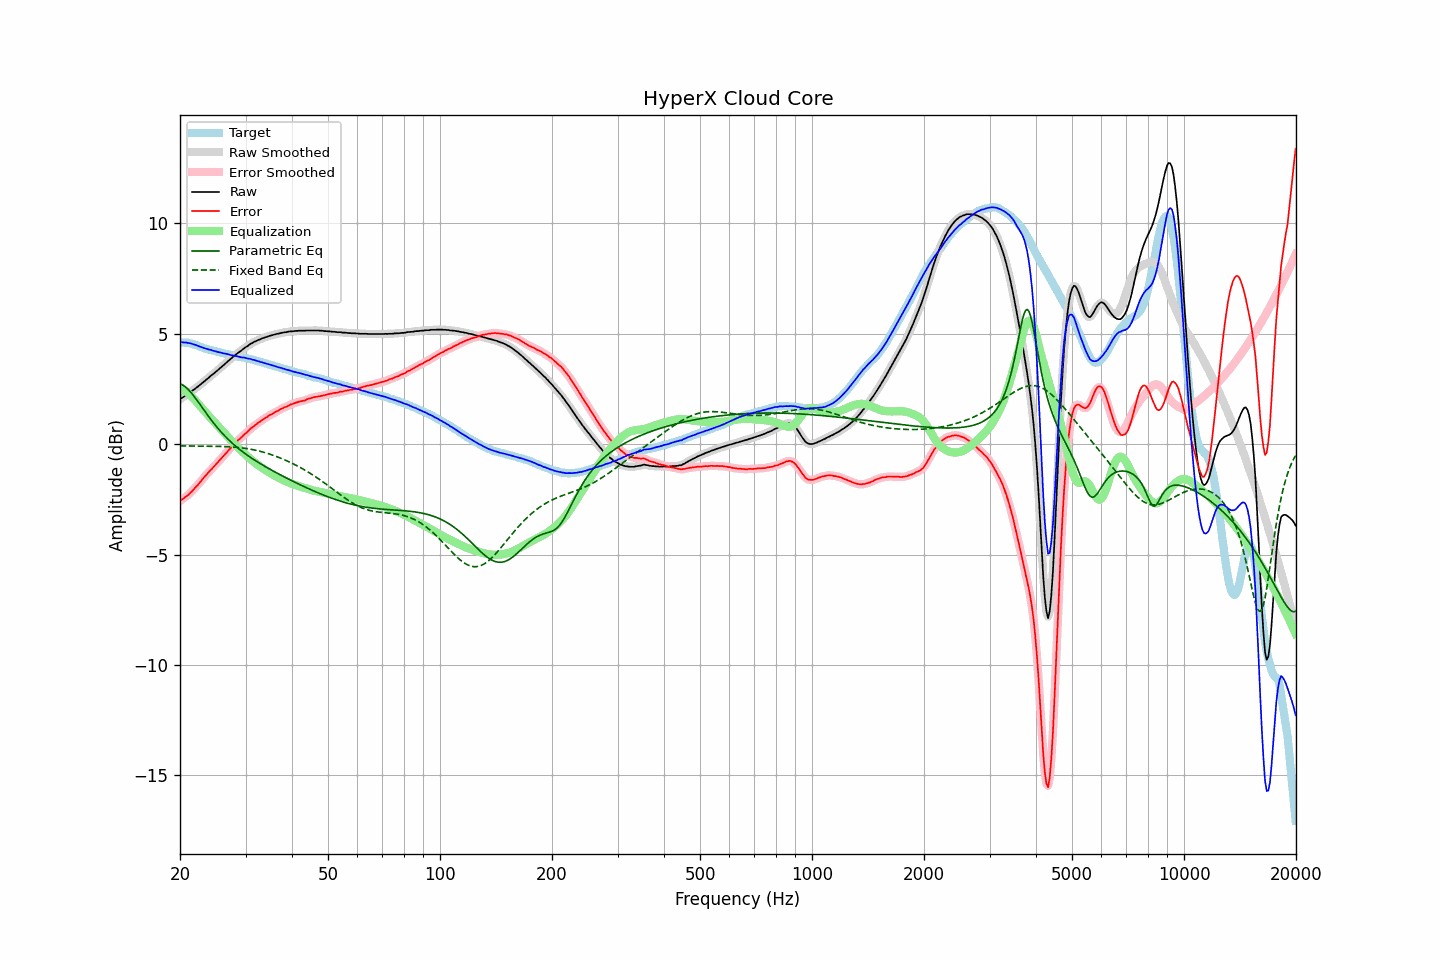

The data file committed next to this chart (first rows):
frequency, raw, error, smoothed, error_smoothed, equalization, parametric_eq, fixed_band_eq, equalized_raw, equalized_smoothed, target
20.00, 2.02, -2.59, 2.02, -2.58, 2.58, 2.72, -0.08, 4.60, 4.60, 4.61
20.20, 2.08, -2.52, 2.07, -2.53, 2.53, 2.69, -0.09, 4.61, 4.60, 4.60
20.40, 2.12, -2.48, 2.12, -2.47, 2.48, 2.65, -0.09, 4.60, 4.60, 4.60
20.61, 2.17, -2.42, 2.17, -2.42, 2.42, 2.60, -0.09, 4.59, 4.59, 4.59
20.81, 2.23, -2.36, 2.22, -2.37, 2.36, 2.54, -0.09, 4.59, 4.58, 4.58
21.02, 2.27, -2.32, 2.27, -2.30, 2.30, 2.48, -0.09, 4.57, 4.58, 4.58
21.23, 2.33, -2.24, 2.33, -2.24, 2.24, 2.40, -0.09, 4.56, 4.56, 4.56
21.44, 2.38, -2.16, 2.38, -2.17, 2.17, 2.32, -0.09, 4.55, 4.54, 4.54
21.66, 2.43, -2.10, 2.43, -2.09, 2.09, 2.23, -0.09, 4.52, 4.52, 4.52
21.87, 2.48, -2.01, 2.48, -2.02, 2.02, 2.13, -0.09, 4.50, 4.50, 4.49
22.09, 2.54, -1.93, 2.54, -1.94, 1.94, 2.04, -0.09, 4.48, 4.47, 4.47
22.31, 2.59, -1.86, 2.59, -1.86, 1.85, 1.94, -0.09, 4.44, 4.45, 4.45
22.54, 2.65, -1.78, 2.65, -1.77, 1.77, 1.84, -0.09, 4.42, 4.42, 4.42
22.76, 2.71, -1.68, 2.71, -1.69, 1.68, 1.73, -0.09, 4.39, 4.39, 4.39
22.99, 2.77, -1.59, 2.77, -1.59, 1.60, 1.63, -0.10, 4.37, 4.37, 4.36
23.22, 2.83, -1.50, 2.83, -1.51, 1.51, 1.53, -0.10, 4.34, 4.34, 4.33
23.45, 2.89, -1.42, 2.89, -1.42, 1.43, 1.43, -0.10, 4.32, 4.32, 4.31
23.69, 2.95, -1.34, 2.95, -1.34, 1.35, 1.32, -0.10, 4.29, 4.30, 4.29
23.92, 3.01, -1.26, 3.01, -1.26, 1.26, 1.22, -0.10, 4.27, 4.28, 4.27
24.16, 3.08, -1.18, 3.07, -1.18, 1.18, 1.13, -0.10, 4.26, 4.26, 4.26
24.40, 3.13, -1.11, 3.13, -1.11, 1.11, 1.03, -0.10, 4.23, 4.24, 4.24
24.65, 3.19, -1.03, 3.19, -1.03, 1.03, 0.94, -0.10, 4.21, 4.22, 4.22
24.89, 3.25, -0.95, 3.25, -0.95, 0.95, 0.85, -0.11, 4.20, 4.20, 4.20
25.14, 3.31, -0.87, 3.31, -0.87, 0.87, 0.76, -0.11, 4.18, 4.18, 4.18
25.39, 3.37, -0.79, 3.37, -0.79, 0.79, 0.67, -0.11, 4.16, 4.16, 4.16
25.65, 3.44, -0.71, 3.43, -0.71, 0.71, 0.59, -0.11, 4.14, 4.14, 4.15
25.91, 3.50, -0.62, 3.50, -0.62, 0.62, 0.51, -0.11, 4.12, 4.12, 4.12
26.16, 3.56, -0.55, 3.56, -0.54, 0.54, 0.43, -0.12, 4.10, 4.11, 4.11
26.43, 3.63, -0.46, 3.63, -0.46, 0.46, 0.35, -0.12, 4.09, 4.09, 4.09
26.69, 3.70, -0.38, 3.69, -0.38, 0.38, 0.28, -0.12, 4.08, 4.07, 4.07
26.96, 3.76, -0.30, 3.76, -0.30, 0.30, 0.21, -0.13, 4.06, 4.06, 4.05
27.23, 3.82, -0.23, 3.82, -0.22, 0.22, 0.14, -0.13, 4.04, 4.04, 4.04
27.50, 3.88, -0.14, 3.88, -0.14, 0.14, 0.07, -0.13, 4.02, 4.02, 4.02
27.77, 3.94, -0.06, 3.94, -0.06, 0.06, 0.00, -0.14, 4.00, 4.00, 4.00
28.05, 4.01, 0.02, 4.00, 0.02, -0.01, -0.06, -0.14, 4.00, 3.99, 3.99
28.33, 4.06, 0.10, 4.06, 0.09, -0.09, -0.12, -0.15, 3.97, 3.98, 3.96
28.62, 4.12, 0.17, 4.12, 0.16, -0.16, -0.18, -0.16, 3.96, 3.96, 3.95
28.90, 4.17, 0.22, 4.17, 0.23, -0.23, -0.24, -0.16, 3.94, 3.94, 3.95
29.19, 4.22, 0.29, 4.22, 0.29, -0.30, -0.30, -0.17, 3.92, 3.93, 3.93
29.48, 4.28, 0.35, 4.28, 0.36, -0.36, -0.35, -0.18, 3.92, 3.92, 3.93
29.78, 4.34, 0.43, 4.33, 0.42, -0.43, -0.41, -0.19, 3.91, 3.90, 3.91
30.08, 4.39, 0.49, 4.39, 0.49, -0.50, -0.46, -0.20, 3.89, 3.89, 3.90
30.38, 4.43, 0.55, 4.44, 0.56, -0.56, -0.51, -0.21, 3.87, 3.88, 3.87
30.68, 4.49, 0.64, 4.48, 0.63, -0.63, -0.56, -0.22, 3.86, 3.86, 3.85
30.99, 4.54, 0.71, 4.53, 0.70, -0.69, -0.61, -0.24, 3.85, 3.84, 3.83
31.30, 4.57, 0.75, 4.58, 0.76, -0.75, -0.66, -0.25, 3.82, 3.82, 3.82
31.61, 4.62, 0.81, 4.61, 0.81, -0.81, -0.71, -0.26, 3.81, 3.80, 3.81
31.93, 4.65, 0.87, 4.65, 0.87, -0.87, -0.76, -0.28, 3.78, 3.78, 3.78
32.24, 4.68, 0.92, 4.68, 0.92, -0.92, -0.80, -0.30, 3.76, 3.76, 3.76
32.57, 4.72, 0.98, 4.71, 0.98, -0.98, -0.85, -0.31, 3.74, 3.74, 3.74
32.89, 4.74, 1.02, 4.74, 1.03, -1.03, -0.89, -0.33, 3.71, 3.72, 3.72
33.22, 4.78, 1.09, 4.77, 1.08, -1.08, -0.94, -0.35, 3.70, 3.70, 3.69
33.55, 4.80, 1.12, 4.80, 1.12, -1.13, -0.98, -0.37, 3.67, 3.67, 3.68
33.89, 4.83, 1.18, 4.83, 1.17, -1.17, -1.02, -0.39, 3.65, 3.65, 3.65
34.23, 4.85, 1.21, 4.85, 1.22, -1.22, -1.06, -0.41, 3.63, 3.63, 3.64
34.57, 4.88, 1.27, 4.88, 1.27, -1.27, -1.10, -0.44, 3.61, 3.61, 3.61
34.92, 4.90, 1.31, 4.90, 1.31, -1.31, -1.14, -0.46, 3.59, 3.59, 3.58
35.27, 4.92, 1.35, 4.92, 1.35, -1.35, -1.19, -0.49, 3.57, 3.57, 3.57
35.62, 4.94, 1.39, 4.94, 1.39, -1.39, -1.22, -0.51, 3.54, 3.55, 3.55
35.97, 4.96, 1.44, 4.96, 1.43, -1.44, -1.26, -0.54, 3.52, 3.52, 3.52
... 635 more rows
